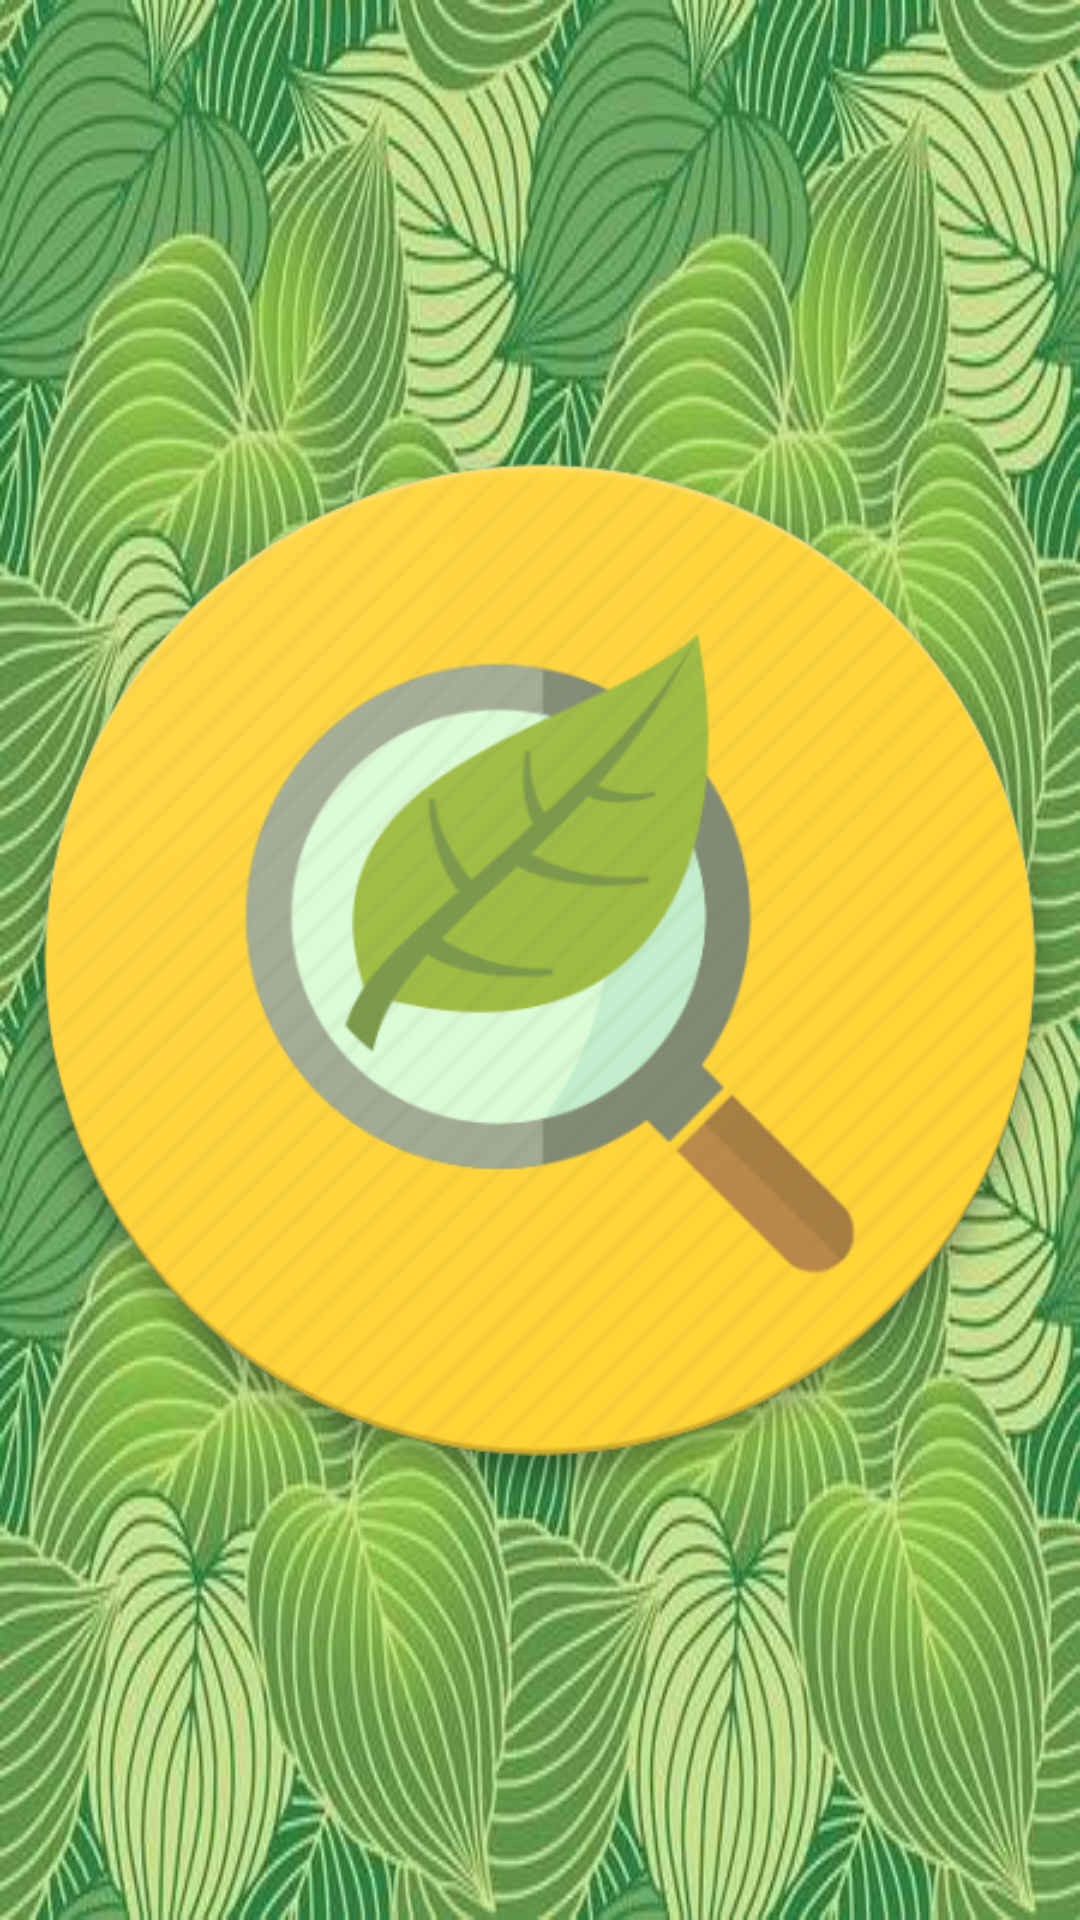

Produce the Android XML layout that renders to this screen, including the resource entries it uses.
<!-- AndroidManifest.xml: application theme AppTheme -->
<!-- res/layout/activity_splash.xml -->
<?xml version="1.0" encoding="utf-8"?>
<LinearLayout xmlns:android="http://schemas.android.com/apk/res/android"
    xmlns:app="http://schemas.android.com/apk/res-auto"
    xmlns:tools="http://schemas.android.com/tools"
    android:layout_width="match_parent"
    android:layout_height="match_parent"
    tools:context="com.daniel13pe.treebook_1.SplashActivity">

    <ImageView
        android:layout_width="match_parent"
        android:layout_height="match_parent"
        android:background="@drawable/plantas"
        android:src="@drawable/treebook" />

</LinearLayout>
<!-- resources referenced by this layout -->
<resources>
  <!-- drawable plantas: jpg bitmap (drawable, 58014 bytes) -->
  <!-- drawable treebook: png bitmap (drawable, 156847 bytes) -->
  <style name="AppTheme" parent="Theme.AppCompat.Light.DarkActionBar">
          
          <item name="colorPrimary">@color/darkviolet</item>
          <item name="colorPrimaryDark">@color/green</item>
          <item name="colorAccent">@color/darkviolet</item>
      </style>
  <item name="darkviolet" type="color">#006400</item>
  <item name="green" type="color">#008000</item>
</resources>
